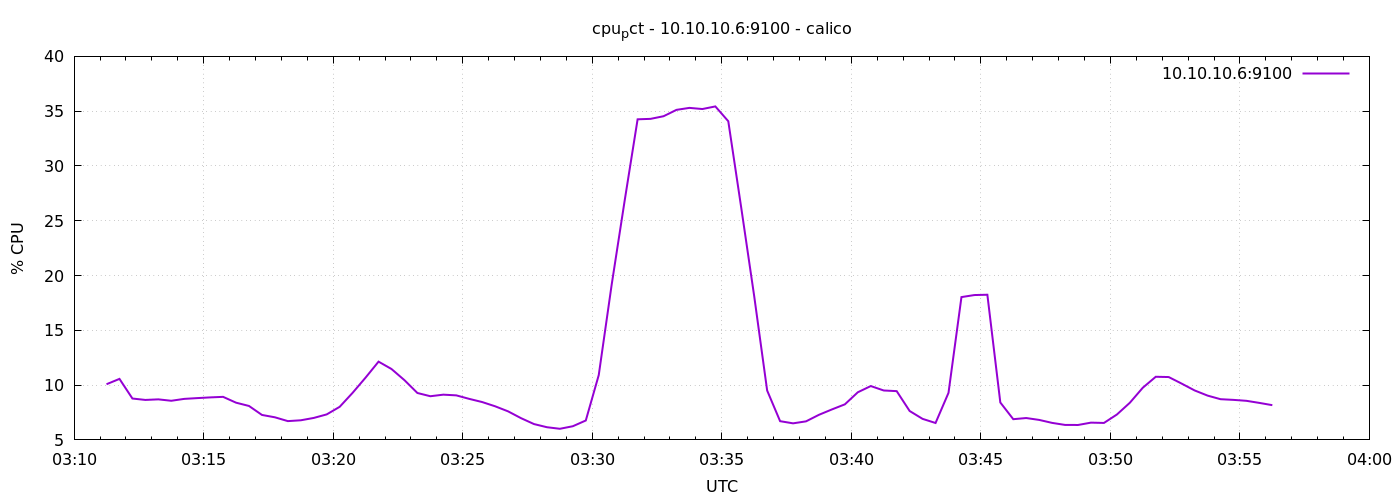

Source data for this figure (header and first rows):
1776827475	10.080952380951558
1776827505	10.57
1776827535	8.776
1776827565	8.648
1776827595	8.7
1776827625	8.571
1776827655	8.743
1776827685	8.814
1776827715	8.878
1776827745	8.929
1776827775	8.397
1776827805	8.096
1776827835	7.278
1776827865	7.062
1776827895	6.714
1776827925	6.79
1776827955	7.005
1776827985	7.328
1776828015	8.019
1776828045	9.298
1776828075	10.69
1776828105	12.14
1776828135	11.47
1776828165	10.45
1776828195	9.281
1776828225	8.986
1776828255	9.128
1776828285	9.064
1776828315	8.745
1776828345	8.455
1776828375	8.068
1776828405	7.605
1776828435	6.984
1776828465	6.446
1776828495	6.157
1776828525	6.014
1776828555	6.248
1776828585	6.771
1776828615	10.92
1776828645	19.19
1776828675	26.83
1776828705	34.26
1776828735	34.3
1776828765	34.54
1776828795	35.12
1776828825	35.3
1776828855	35.2
1776828885	35.43
1776828915	34.08
1776828945	26.19
1776828975	18.12
1776829005	9.507
1776829035	6.71
1776829065	6.512
1776829095	6.693
1776829125	7.29
1776829155	7.781
1776829185	8.245
1776829215	9.348
1776829245	9.914
1776829275	9.51
... 30 more rows
